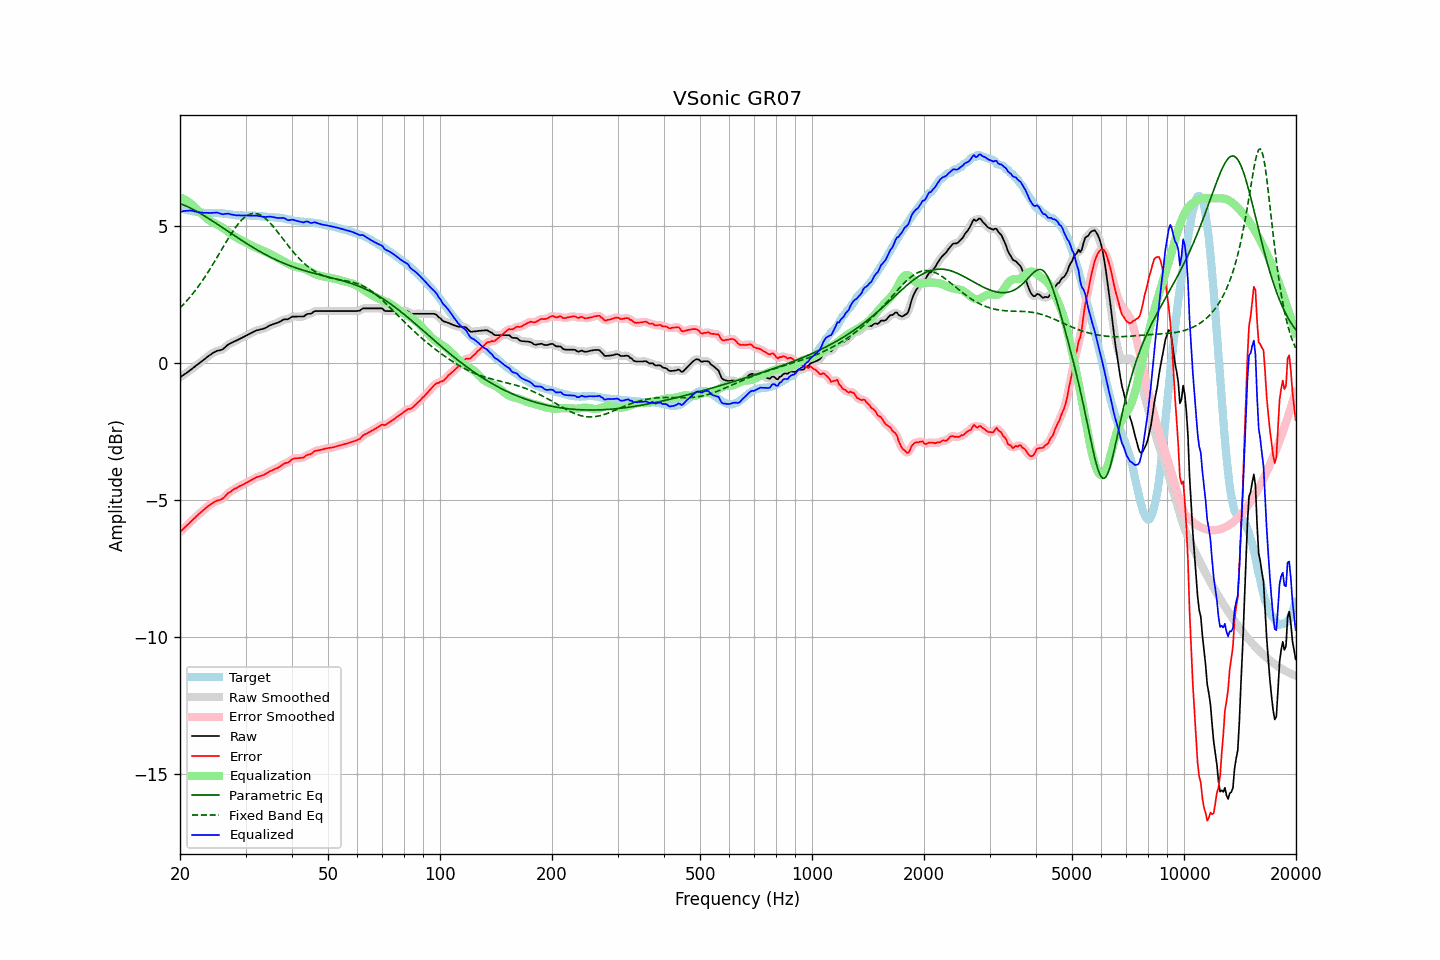

Data behind this chart, as committed beside it:
frequency, raw, error, smoothed, error_smoothed, equalization, parametric_eq, fixed_band_eq, equalized_raw, equalized_smoothed, target
20.00, -0.53, -6.17, -0.53, -6.17, 6.04, 5.82, 2.00, 5.50, 5.51, 5.64
20.20, -0.49, -6.12, -0.49, -6.12, 6.01, 5.79, 2.06, 5.52, 5.52, 5.63
20.40, -0.45, -6.06, -0.45, -6.06, 5.99, 5.77, 2.12, 5.53, 5.53, 5.61
20.61, -0.41, -6.01, -0.41, -6.01, 5.96, 5.74, 2.18, 5.54, 5.54, 5.60
20.81, -0.37, -5.95, -0.37, -5.95, 5.92, 5.72, 2.25, 5.55, 5.55, 5.58
21.02, -0.33, -5.90, -0.33, -5.90, 5.88, 5.69, 2.31, 5.55, 5.55, 5.57
21.23, -0.28, -5.84, -0.29, -5.84, 5.84, 5.66, 2.38, 5.56, 5.55, 5.56
21.44, -0.24, -5.79, -0.24, -5.78, 5.80, 5.63, 2.45, 5.55, 5.55, 5.55
21.66, -0.19, -5.72, -0.19, -5.73, 5.74, 5.60, 2.53, 5.54, 5.54, 5.53
21.87, -0.15, -5.68, -0.15, -5.67, 5.68, 5.57, 2.60, 5.53, 5.53, 5.53
22.09, -0.10, -5.62, -0.10, -5.62, 5.62, 5.54, 2.68, 5.52, 5.51, 5.52
22.31, -0.06, -5.57, -0.06, -5.57, 5.56, 5.51, 2.76, 5.50, 5.50, 5.50
22.54, -0.01, -5.51, -0.01, -5.51, 5.51, 5.47, 2.84, 5.50, 5.49, 5.49
22.76, 0.03, -5.46, 0.03, -5.46, 5.46, 5.44, 2.92, 5.48, 5.49, 5.48
22.99, 0.08, -5.41, 0.07, -5.41, 5.41, 5.40, 3.00, 5.48, 5.48, 5.48
23.22, 0.12, -5.36, 0.12, -5.35, 5.35, 5.37, 3.09, 5.47, 5.47, 5.47
23.45, 0.17, -5.30, 0.17, -5.30, 5.31, 5.33, 3.18, 5.47, 5.47, 5.47
23.69, 0.22, -5.26, 0.21, -5.26, 5.26, 5.30, 3.27, 5.47, 5.47, 5.47
23.92, 0.26, -5.21, 0.26, -5.21, 5.21, 5.26, 3.36, 5.47, 5.47, 5.47
24.16, 0.30, -5.17, 0.30, -5.17, 5.17, 5.22, 3.45, 5.47, 5.47, 5.47
24.40, 0.34, -5.13, 0.34, -5.13, 5.13, 5.18, 3.55, 5.47, 5.47, 5.47
24.65, 0.38, -5.09, 0.38, -5.09, 5.10, 5.15, 3.65, 5.48, 5.48, 5.47
24.89, 0.41, -5.06, 0.41, -5.06, 5.07, 5.11, 3.74, 5.48, 5.48, 5.47
25.14, 0.44, -5.03, 0.43, -5.04, 5.05, 5.07, 3.84, 5.48, 5.48, 5.47
25.39, 0.45, -5.02, 0.45, -5.02, 5.02, 5.03, 3.94, 5.46, 5.46, 5.47
25.65, 0.46, -5.00, 0.46, -5.00, 4.99, 4.99, 4.04, 5.44, 5.44, 5.46
25.91, 0.48, -4.98, 0.48, -4.97, 4.95, 4.95, 4.14, 5.43, 5.43, 5.45
26.16, 0.51, -4.94, 0.51, -4.93, 4.91, 4.91, 4.24, 5.42, 5.43, 5.44
26.43, 0.57, -4.88, 0.56, -4.88, 4.87, 4.87, 4.34, 5.44, 5.43, 5.44
26.69, 0.62, -4.82, 0.62, -4.82, 4.82, 4.83, 4.44, 5.44, 5.44, 5.43
26.96, 0.67, -4.75, 0.66, -4.76, 4.78, 4.79, 4.53, 5.44, 5.44, 5.42
27.23, 0.70, -4.72, 0.70, -4.72, 4.73, 4.75, 4.63, 5.43, 5.43, 5.42
27.50, 0.73, -4.68, 0.73, -4.68, 4.68, 4.71, 4.72, 5.41, 5.41, 5.41
27.77, 0.76, -4.64, 0.76, -4.64, 4.64, 4.68, 4.81, 5.40, 5.40, 5.40
28.05, 0.79, -4.60, 0.78, -4.61, 4.61, 4.64, 4.89, 5.39, 5.39, 5.39
28.33, 0.81, -4.58, 0.81, -4.57, 4.57, 4.60, 4.98, 5.38, 5.38, 5.39
28.62, 0.84, -4.55, 0.84, -4.54, 4.54, 4.56, 5.05, 5.38, 5.38, 5.38
28.90, 0.87, -4.51, 0.87, -4.51, 4.51, 4.52, 5.12, 5.38, 5.38, 5.37
29.19, 0.90, -4.48, 0.90, -4.48, 4.48, 4.48, 5.19, 5.38, 5.38, 5.38
29.48, 0.93, -4.45, 0.93, -4.45, 4.45, 4.44, 5.25, 5.38, 5.38, 5.38
29.78, 0.96, -4.42, 0.96, -4.42, 4.42, 4.41, 5.30, 5.38, 5.38, 5.38
30.08, 0.99, -4.39, 0.99, -4.39, 4.39, 4.37, 5.34, 5.38, 5.38, 5.38
30.38, 1.02, -4.36, 1.02, -4.36, 4.36, 4.33, 5.38, 5.37, 5.37, 5.37
30.68, 1.05, -4.33, 1.05, -4.33, 4.32, 4.30, 5.41, 5.37, 5.37, 5.37
30.99, 1.08, -4.29, 1.08, -4.29, 4.29, 4.26, 5.43, 5.37, 5.37, 5.37
31.30, 1.11, -4.26, 1.11, -4.26, 4.26, 4.22, 5.45, 5.37, 5.37, 5.37
31.61, 1.14, -4.23, 1.14, -4.23, 4.23, 4.19, 5.45, 5.37, 5.37, 5.37
31.93, 1.17, -4.20, 1.16, -4.20, 4.21, 4.15, 5.45, 5.37, 5.37, 5.37
32.24, 1.19, -4.17, 1.18, -4.17, 4.18, 4.12, 5.44, 5.37, 5.37, 5.35
32.57, 1.20, -4.15, 1.20, -4.15, 4.16, 4.09, 5.42, 5.35, 5.36, 5.35
32.89, 1.22, -4.13, 1.21, -4.13, 4.13, 4.05, 5.39, 5.35, 5.35, 5.35
33.22, 1.23, -4.12, 1.23, -4.12, 4.11, 4.02, 5.36, 5.33, 5.34, 5.35
33.55, 1.25, -4.10, 1.25, -4.09, 4.08, 3.99, 5.32, 5.33, 5.33, 5.34
33.89, 1.27, -4.06, 1.27, -4.07, 4.06, 3.96, 5.28, 5.32, 5.32, 5.33
34.23, 1.30, -4.03, 1.30, -4.03, 4.03, 3.92, 5.22, 5.32, 5.33, 5.33
34.57, 1.34, -3.99, 1.33, -3.99, 4.00, 3.89, 5.17, 5.34, 5.33, 5.33
34.92, 1.37, -3.96, 1.36, -3.96, 3.97, 3.86, 5.11, 5.34, 5.33, 5.32
35.27, 1.39, -3.93, 1.39, -3.93, 3.94, 3.83, 5.04, 5.33, 5.33, 5.32
35.62, 1.41, -3.91, 1.41, -3.91, 3.91, 3.81, 4.97, 5.32, 5.32, 5.32
35.97, 1.43, -3.88, 1.43, -3.88, 3.88, 3.78, 4.90, 5.30, 5.30, 5.30
... 635 more rows
